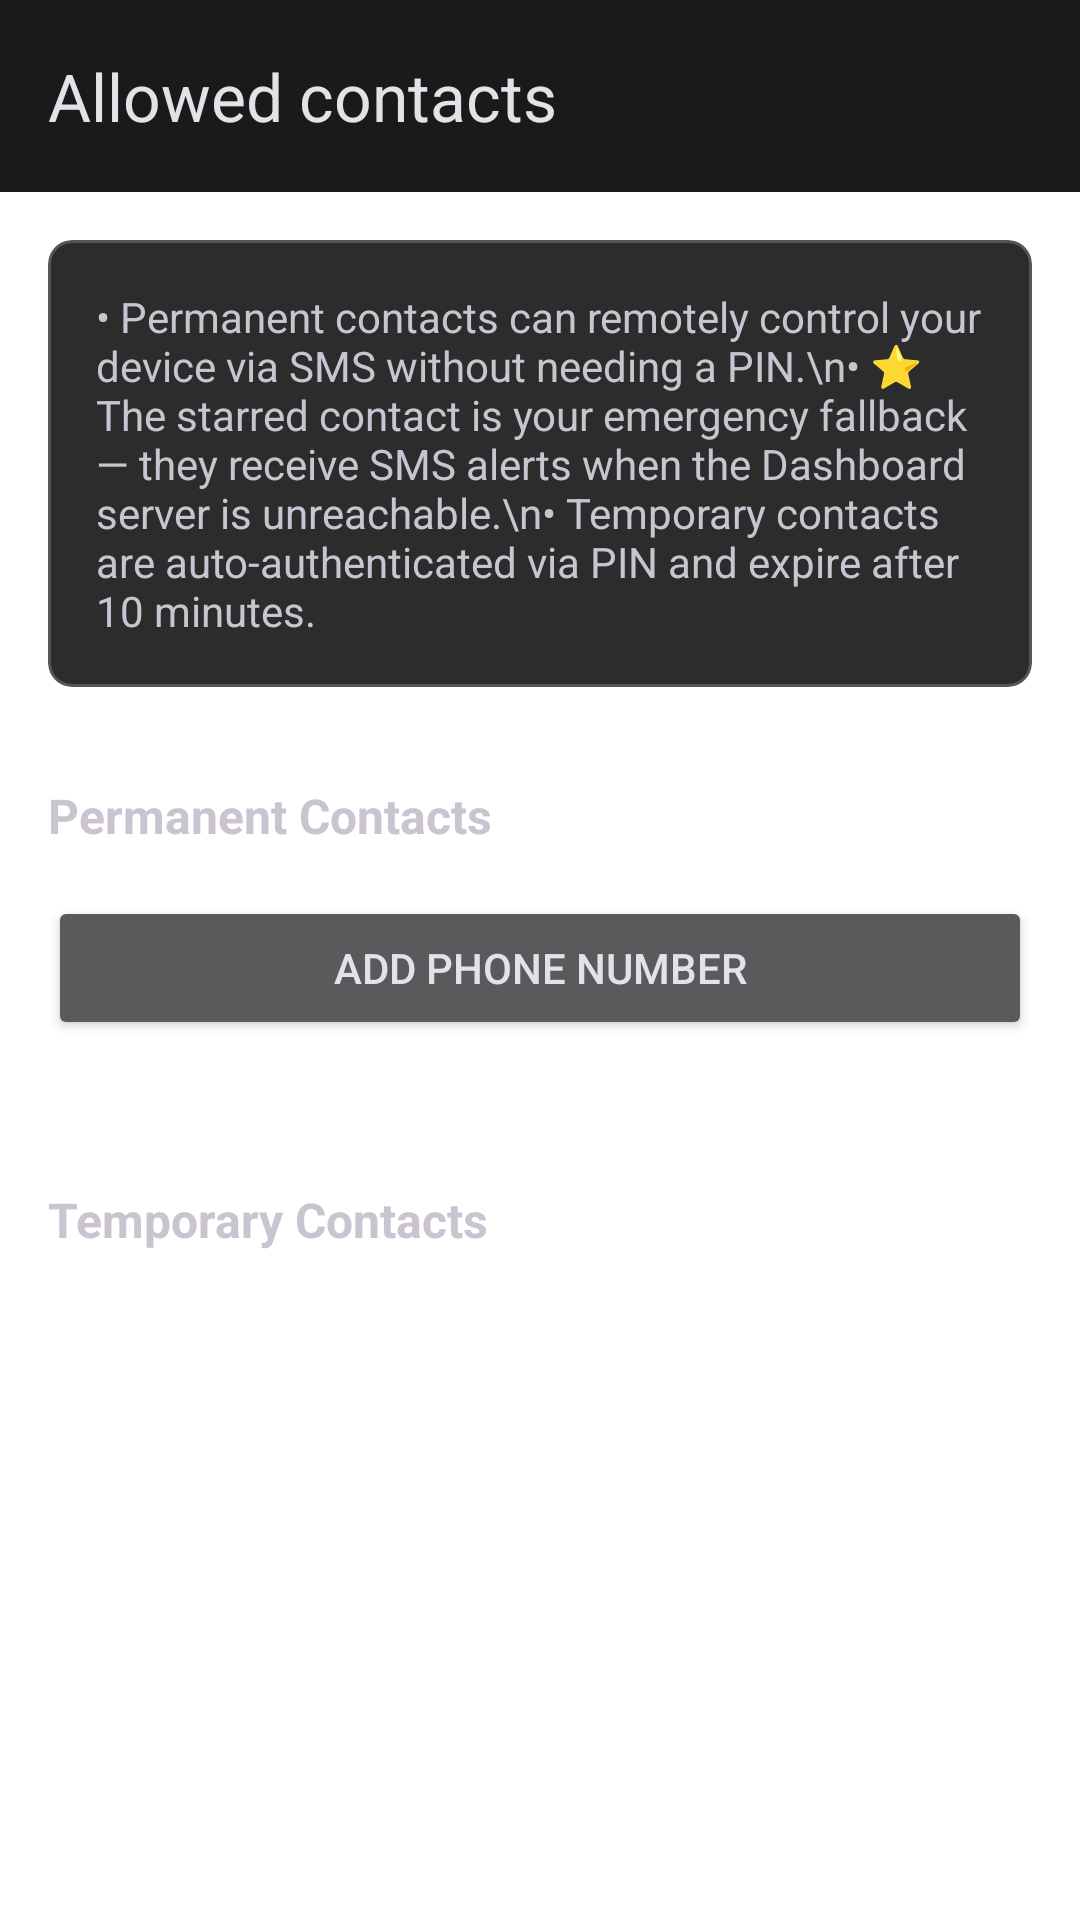

Layout XML and referenced resources for this Android screen:
<!-- AndroidManifest.xml: application theme Theme.Veto -->
<!-- res/layout/activity_allowlist.xml -->
<?xml version="1.0" encoding="utf-8"?>
<LinearLayout xmlns:android="http://schemas.android.com/apk/res/android"
    xmlns:app="http://schemas.android.com/apk/res-auto"
    xmlns:tools="http://schemas.android.com/tools"
    android:layout_width="match_parent"
    android:layout_height="match_parent"
    android:orientation="vertical">

    <com.google.android.material.appbar.AppBarLayout
        android:id="@+id/appBar"
        android:layout_width="match_parent"
        android:layout_height="wrap_content">

        <com.google.android.material.appbar.MaterialToolbar
            android:id="@+id/toolbar"
            android:layout_width="match_parent"
            android:layout_height="wrap_content"
            android:minHeight="?attr/actionBarSize"
            app:title="@string/Settings_WhiteList" />
    </com.google.android.material.appbar.AppBarLayout>

    <ScrollView
        android:layout_width="match_parent"
        android:layout_height="match_parent"
        android:fillViewport="true">

        <LinearLayout
            android:layout_width="match_parent"
            android:layout_height="wrap_content"
            android:orientation="vertical">

            <com.google.android.material.card.MaterialCardView
                android:layout_width="match_parent"
                android:layout_height="wrap_content"
                android:layout_margin="@dimen/margin_normal"
                app:cardBackgroundColor="?attr/colorSurfaceVariant"
                app:cardCornerRadius="8dp"
                app:cardElevation="0dp">

                <LinearLayout
                    android:layout_width="match_parent"
                    android:layout_height="wrap_content"
                    android:orientation="vertical"
                    android:padding="@dimen/margin_normal">

                    <TextView
                        android:layout_width="match_parent"
                        android:layout_height="wrap_content"
                        android:text="• Permanent contacts can remotely control your device via SMS without needing a PIN.\n• ⭐ The starred contact is your emergency fallback — they receive SMS alerts when the Dashboard server is unreachable.\n• Temporary contacts are auto-authenticated via PIN and expire after 10 minutes."
                        android:textSize="14sp" />
                </LinearLayout>
            </com.google.android.material.card.MaterialCardView>

            <TextView
                android:layout_width="match_parent"
                android:layout_height="wrap_content"
                android:layout_marginHorizontal="@dimen/margin_normal"
                android:layout_marginTop="@dimen/margin_normal"
                android:layout_marginBottom="@dimen/margin_small"
                android:text="Permanent Contacts"
                android:textSize="16sp"
                android:textStyle="bold" />

            <androidx.recyclerview.widget.RecyclerView
                android:id="@+id/recycler_allowlist"
                android:layout_width="match_parent"
                android:layout_height="wrap_content"
                app:layoutManager="LinearLayoutManager"
                tools:listitem="@layout/item_allowlist" />

            <TextView
                android:id="@+id/whitelistEmpty"
                android:layout_width="match_parent"
                android:layout_height="wrap_content"
                android:layout_margin="@dimen/margin_normal"
                android:text="@string/Whitelist_empty"
                android:textAlignment="center"
                android:visibility="gone"
                tools:visibility="visible" />

            <Button
                android:id="@+id/buttonAddPhoneNumber"
                android:layout_width="match_parent"
                android:layout_height="wrap_content"
                android:layout_marginHorizontal="@dimen/margin_normal"
                android:layout_marginTop="@dimen/margin_small"
                android:layout_marginBottom="@dimen/margin_normal"
                android:text="@string/allowlist_add_phone_number" />

            <View
                android:layout_width="match_parent"
                android:layout_height="1dp"
                android:layout_marginHorizontal="@dimen/margin_normal"
                android:layout_marginVertical="@dimen/margin_small"
                android:background="?android:attr/listDivider" />

            <TextView
                android:layout_width="match_parent"
                android:layout_height="wrap_content"
                android:layout_marginHorizontal="@dimen/margin_normal"
                android:layout_marginTop="@dimen/margin_normal"
                android:layout_marginBottom="@dimen/margin_small"
                android:text="Temporary Contacts"
                android:textSize="16sp"
                android:textStyle="bold" />

            <androidx.recyclerview.widget.RecyclerView
                android:id="@+id/recycler_temporary_allowlist"
                android:layout_width="match_parent"
                android:layout_height="wrap_content"
                app:layoutManager="LinearLayoutManager"
                tools:listitem="@layout/item_allowlist" />

            <TextView
                android:id="@+id/tempWhitelistEmpty"
                android:layout_width="match_parent"
                android:layout_height="wrap_content"
                android:layout_margin="@dimen/margin_normal"
                android:text="No temporary contacts active."
                android:textAlignment="center"
                android:visibility="gone"
                tools:visibility="visible" />

        </LinearLayout>
    </ScrollView>

</LinearLayout>
<!-- res/layout/item_allowlist.xml (included above) -->
<?xml version="1.0" encoding="utf-8"?>
<LinearLayout xmlns:android="http://schemas.android.com/apk/res/android"
    xmlns:tools="http://schemas.android.com/tools"

    android:layout_width="match_parent"
    android:layout_height="wrap_content"
    android:gravity="center"
    android:orientation="horizontal"
    android:paddingHorizontal="@dimen/margin_normal"
    android:paddingTop="10dp"
    android:paddingBottom="10dp">

    <TextView
        android:id="@+id/text_name"
        android:layout_width="0dp"
        android:layout_height="wrap_content"
        android:layout_weight="0.5"
        android:textAlignment="textStart"
        android:textSize="21sp"
        tools:text="John Doe" />

    <TextView
        android:id="@+id/text_number"
        android:layout_width="0dp"
        android:layout_height="wrap_content"
        android:layout_weight="0.5"
        android:textAlignment="textEnd"
        android:textSize="21sp"
        tools:text="+1 234 567 890" />

    <ImageView
        android:id="@+id/button_star"
        android:layout_width="wrap_content"
        android:layout_height="wrap_content"
        android:layout_marginStart="@dimen/margin_small"
        android:background="?android:selectableItemBackground"
        android:contentDescription="Star"
        android:padding="8dp"
        android:src="@drawable/ic_star_outline" />

    <ImageView
        android:id="@+id/button_edit"
        android:layout_width="wrap_content"
        android:layout_height="wrap_content"
        android:layout_marginStart="@dimen/margin_small"
        android:background="?android:selectableItemBackground"
        android:contentDescription="Edit"
        android:padding="8dp"
        android:src="@drawable/ic_edit" />

    <ImageView
        android:id="@+id/button_delete"
        android:layout_width="wrap_content"
        android:layout_height="wrap_content"
        android:layout_marginStart="@dimen/margin_small"
        android:background="?android:selectableItemBackground"
        android:contentDescription="@string/Delete"
        android:padding="8dp"
        android:src="@drawable/ic_delete_outline" />
</LinearLayout>
<!-- resources referenced by this layout -->
<resources>
  <dimen name="margin_normal">16dp</dimen>
  <dimen name="margin_small">8dp</dimen>
  <!-- drawable ic_delete_outline (drawable) -->
  <vector android:height="24dp" android:tint="@color/colorIcon"
      android:viewportHeight="24" android:viewportWidth="24"
      android:width="24dp" xmlns:android="http://schemas.android.com/apk/res/android">
      <path android:fillColor="@android:color/white" android:pathData="M6,19c0,1.1 0.9,2 2,2h8c1.1,0 2,-0.9 2,-2L18,7L6,7v12zM8,9h8v10L8,19L8,9zM15.5,4l-1,-1h-5l-1,1L5,4v2h14L19,4z"/>
  </vector>
  <!-- drawable ic_edit (drawable) -->
  <vector xmlns:android="http://schemas.android.com/apk/res/android"
      android:width="24dp"
      android:height="24dp"
      android:tint="@color/colorIcon"
      android:viewportWidth="24"
      android:viewportHeight="24">
  
      <path
          android:fillColor="@android:color/white"
          android:pathData="M3,17.25V21h3.75L17.81,9.94l-3.75,-3.75L3,17.25zM20.71,7.04c0.39,-0.39 0.39,-1.02 0,-1.41l-2.34,-2.34c-0.39,-0.39 -1.02,-0.39 -1.41,0l-1.83,1.83 3.75,3.75 1.83,-1.83z" />
  
  </vector>
  <string name="Delete">Delete</string>
  <string name="Settings_WhiteList">Allowed contacts</string>
  <string name="Whitelist_empty">No allowed contacts. Click the button to add some!</string>
  <string name="allowlist_add_phone_number">Add phone number</string>
  <style name="Theme.Veto" parent="AppTheme" />
  <color name="colorIcon">#CFD8DC</color>
  <!-- drawable bg (drawable) -->
  <?xml version="1.0" encoding="utf-8"?>
  <layer-list xmlns:android="http://schemas.android.com/apk/res/android">
      <item>
          <bitmap 
              android:src="@drawable/bg_image" 
              android:gravity="fill" 
              android:filter="true" />
      </item>
      <item>
          <shape>
              <solid android:color="#A0000000" />
          </shape>
      </item>
  </layer-list>
  <color name="md_theme_primary">#90A4AE</color>
  <color name="md_theme_onPrimary">#000000</color>
  <color name="md_theme_primaryContainer">#37474F</color>
  <color name="md_theme_onPrimaryContainer">#CFD8DC</color>
  <color name="md_theme_secondary">#B0BEC5</color>
  <color name="md_theme_onSecondary">#000000</color>
  <color name="md_theme_secondaryContainer">#455A64</color>
  <color name="md_theme_onSecondaryContainer">#ECEFF1</color>
  <color name="md_theme_tertiary">#78909C</color>
  <color name="md_theme_onTertiary">#000000</color>
  <color name="md_theme_tertiaryContainer">#263238</color>
  <color name="md_theme_onTertiaryContainer">#CFD8DC</color>
  <color name="md_theme_error">#FFB4AB</color>
  <color name="md_theme_onError">#690005</color>
  <color name="md_theme_errorContainer">#93000A</color>
  <color name="md_theme_onErrorContainer">#FFDAD6</color>
  <color name="md_theme_background">#121212</color>
  <color name="md_theme_onBackground">#E6E1E5</color>
  <color name="md_theme_surface">#1A1A1A</color>
  <color name="md_theme_onSurface">#E6E1E5</color>
  <color name="md_theme_surfaceVariant">#2C2C2C</color>
  <color name="md_theme_onSurfaceVariant">#CAC4D0</color>
  <color name="md_theme_outline">#808080</color>
  <color name="md_theme_outlineVariant">#494949</color>
  <color name="md_theme_inverseSurface">#E6E1E5</color>
  <color name="md_theme_inverseOnSurface">#313033</color>
  <color name="md_theme_inversePrimary">#37474F</color>
  <style name="Widget.Veto.GlassCard" parent="Widget.Material3.CardView.Elevated">
          <item name="cardBackgroundColor">@color/glass_white</item>
          <item name="cardElevation">0dp</item>
          <item name="shapeAppearanceOverlay">@style/ShapeAppearance.Veto.GlassCard</item>
          <item name="strokeColor">@color/glass_stroke</item>
          <item name="strokeWidth">1dp</item>
      </style>
  <color name="glass_white">#1AFFFFFF</color>
  <style name="ShapeAppearance.Veto.GlassCard" parent="ShapeAppearance.Material3.MediumComponent">
          <item name="cornerSize">20dp</item>
      </style>
  <color name="glass_stroke">#33FFFFFF</color>
</resources>
